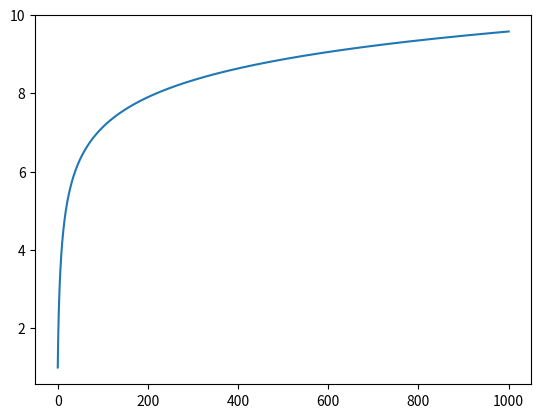

Here is the Python script that generated this plot:
import matplotlib.pyplot as plt


def khoi_tao(left,right,h):
    x=[]
    n=int((right-left)/h)
    for i in range(n+1):
        x.append(left+i*h)
    return x


def f(x,y):
    return (x+2*y)/(x**2+2*y**2)

x=khoi_tao(0,1000,0.1)
y=[]
y.append(1)

#Tính 4 nút lưới đầu tiên bằng Euler hiện
for i in range(1,4):
    y.append(y[i-1]+0.1*f(x[i-1],y[i-1]))

#Tính các mốc còn lại bằng AB4-AM4
#B1:Tính bằng AB4
def cong_thuc_AB4(Y_last,h,y_phay_i,y_phay_i_1,y_phay_i_2,y_phay_i_3):
    return Y_last+h/24*(55*y_phay_i-59*y_phay_i_1+37*y_phay_i_2-9*y_phay_i_3)
for i in range(4,10001):
    y.append(cong_thuc_AB4(y[i-1],0.1,f(x[i-1],y[i-1]),f(x[i-2],y[i-2]),f(x[i-3],y[i-3]),f(x[i-4],y[i-4])))

def cong_thuc_AM4(Y_last,h,y_phay_i1,y_phay_i,y_phay_i_1,y_phay_i_2):
    return Y_last+h/24*(9*y_phay_i1+19*y_phay_i-5*y_phay_i_1+y_phay_i_2)
#B2:Hiệu chỉnh lại các giá trị của y
for i in range(4,10001):
    y[i]=cong_thuc_AM4(y[i-1],0.1,f(x[i],y[i]),f(x[i-1],y[i-1]),f(x[i-2],y[i-2]),f(x[i-3],y[i-3]))
#B3:Vẽ đồ thị
plt.plot(x,y)
plt.show()
